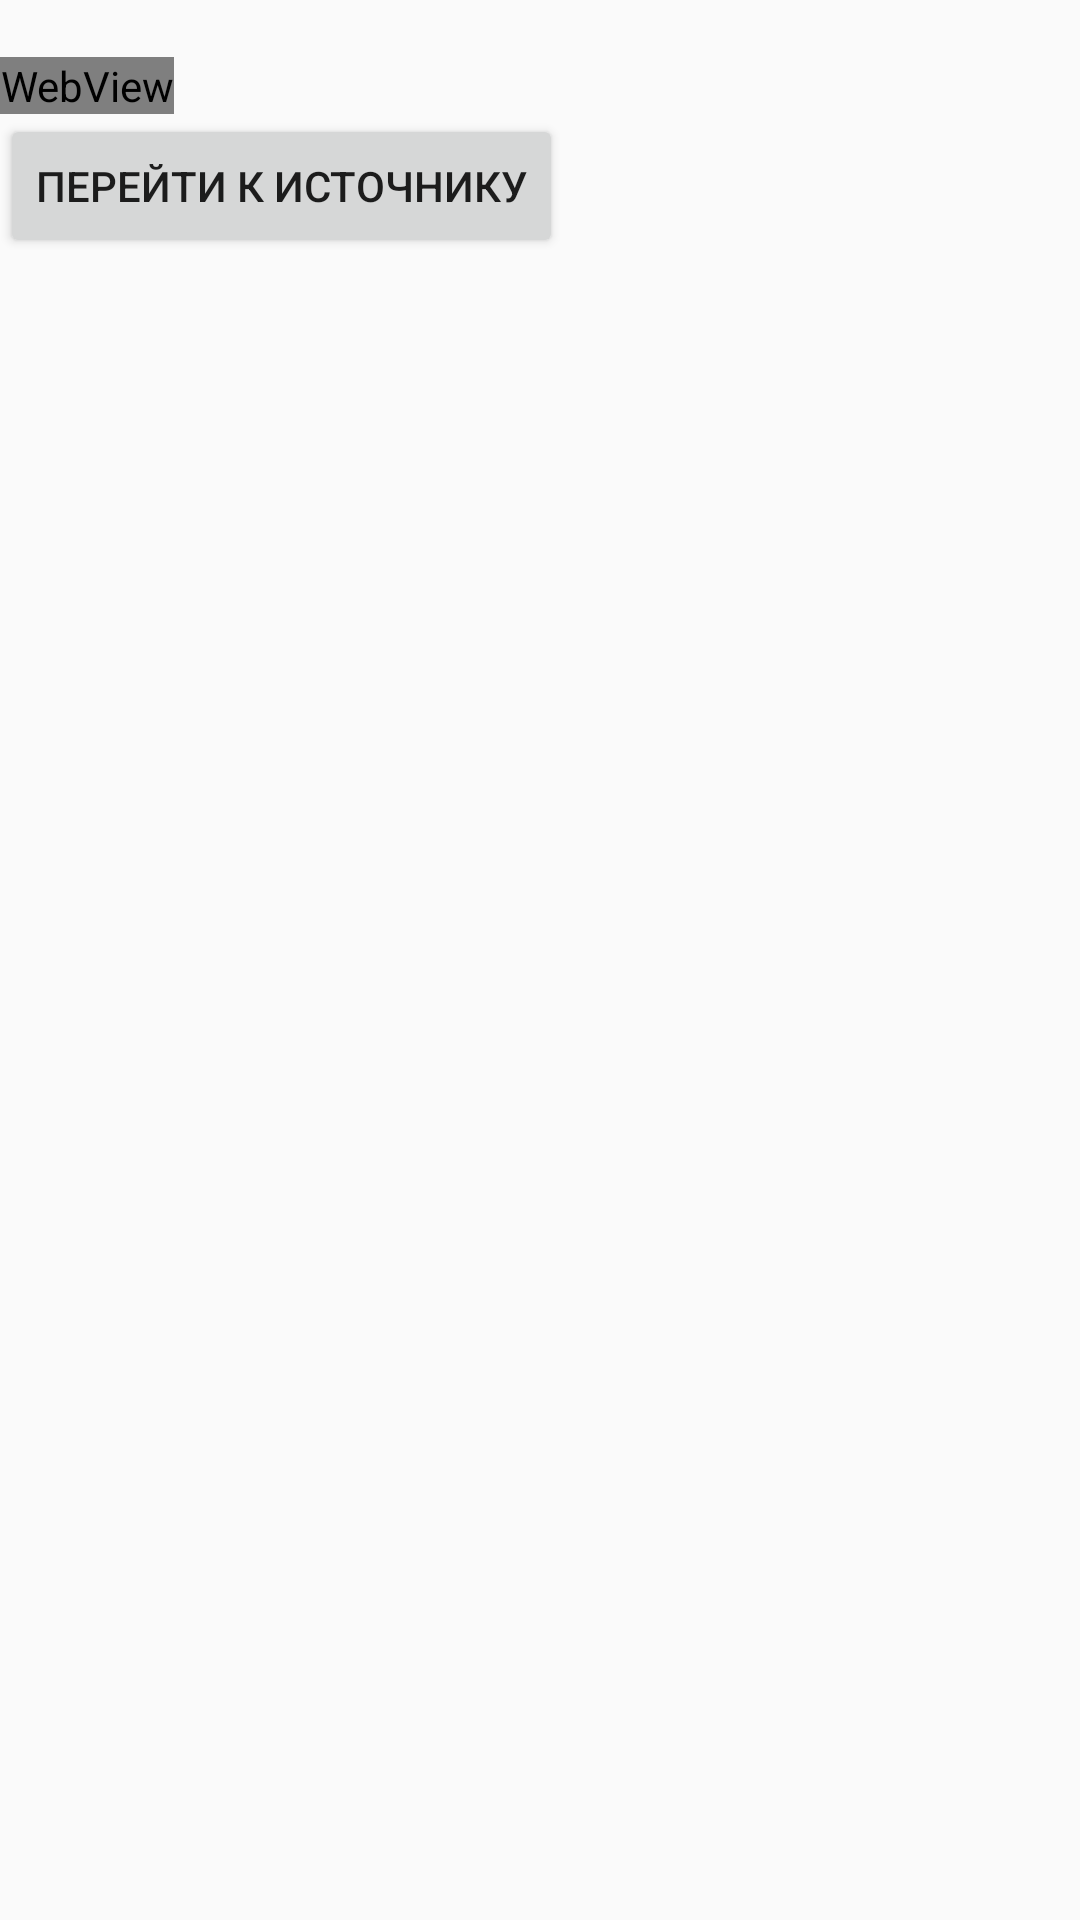

Android layout source for this screen:
<!-- AndroidManifest.xml: application theme AppTheme -->
<!-- res/layout/activity_article_details.xml -->
<?xml version="1.0" encoding="utf-8"?>
<RelativeLayout
    xmlns:android="http://schemas.android.com/apk/res/android"
    xmlns:tools="http://schemas.android.com/tools"
    android:layout_width="match_parent"
    android:layout_height="match_parent"
    tools:context="com.saref.rss_reader.news.article.ArticleDetailsActivity">

    <TextView
        android:id="@+id/articleTitle"
        android:layout_width="wrap_content"
        android:layout_height="wrap_content"
        android:layout_alignParentStart="true"
        android:layout_alignParentLeft="true"
        />

    <WebView
        android:id="@+id/articleDescription"
        android:layout_width="wrap_content"
        android:layout_height="wrap_content"
        android:layout_alignParentStart="true"
        android:layout_alignParentLeft="true"
        android:layout_below="@+id/articleTitle"
        />

    <Button
        android:id="@+id/articleLink"
        android:layout_width="wrap_content"
        android:layout_height="wrap_content"
        android:layout_alignParentStart="true"
        android:layout_alignParentLeft="true"
        android:layout_below="@+id/articleDescription"

        android:text="@string/articleDetailsButtonName"
        />
</RelativeLayout>
<!-- resources referenced by this layout -->
<resources>
  <string name="articleDetailsButtonName">Перейти к источнику</string>
  <style name="AppTheme" parent="Theme.AppCompat.Light.DarkActionBar">
          <item name="colorPrimary">@color/colorPrimary</item>
          <item name="colorPrimaryDark">@color/colorPrimaryDark</item>
          <item name="colorAccent">@color/colorAccent</item>
      </style>
  <color name="colorPrimary">#FF8000</color>
  <color name="colorPrimaryDark">#FF8000</color>
  <color name="colorAccent">#4169E1</color>
</resources>
